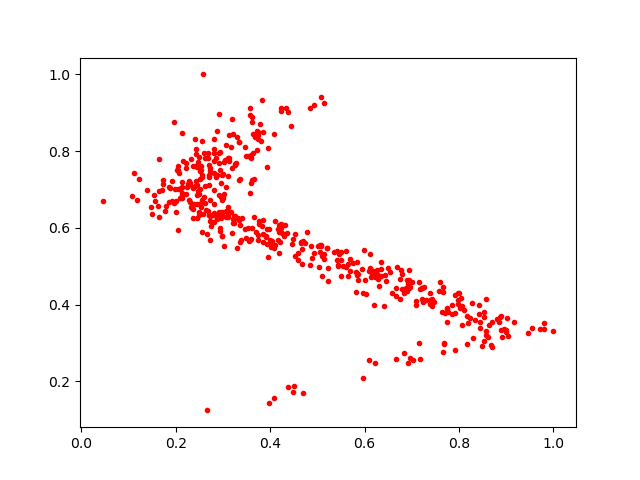

Data behind this chart, as committed beside it:
0.30126345, 0.6870758
0.5456, 0.5309
0.667, 0.4443
0.3612, 0.5996
0.7395, 0.4124
0.8847, 0.3538
0.6012, 0.4639
0.7679, 0.299
0.4852, 0.913
0.4853, 0.5032
0.4657, 0.5611
0.2496, 0.7857
0.9455, 0.325
0.2804, 0.8064
0.7242, 0.4079
0.4221, 0.6113
0.3937, 0.5592
0.8285, 0.3126
0.8699, 0.2899
0.3525, 0.7878
0.2523, 0.749
0.4596, 0.5337
0.8009, 0.4313
0.4654, 0.5626
0.4366, 0.5861
0.3476, 0.5982
0.2716, 0.6173
0.7149, 0.2991
0.3335, 0.7254
0.4019, 0.5496
0.7573, 0.436
0.244, 0.6249
0.3985, 0.5964
0.6273, 0.4896
0.7183, 0.2588
0.2982, 0.6354
0.8241, 0.365
0.6219, 0.247
0.2221, 0.7552
0.2926, 0.769
0.8273, 0.4037
0.2142, 0.6903
0.2522, 0.7285
0.2134, 0.6863
0.419, 0.5882
0.5409, 0.541
0.7918, 0.2819
0.2461, 0.6957
0.55, 0.4744
0.7765, 0.3809
0.7754, 0.3914
0.8944, 0.3358
0.3585, 0.7908
0.5607, 0.4982
0.3358, 0.7284
0.2849, 0.7366
0.9004, 0.3295
0.3358, 0.5639
0.1222, 0.7264
0.9014, 0.3655
0.3671, 0.8379
... 423 more rows
